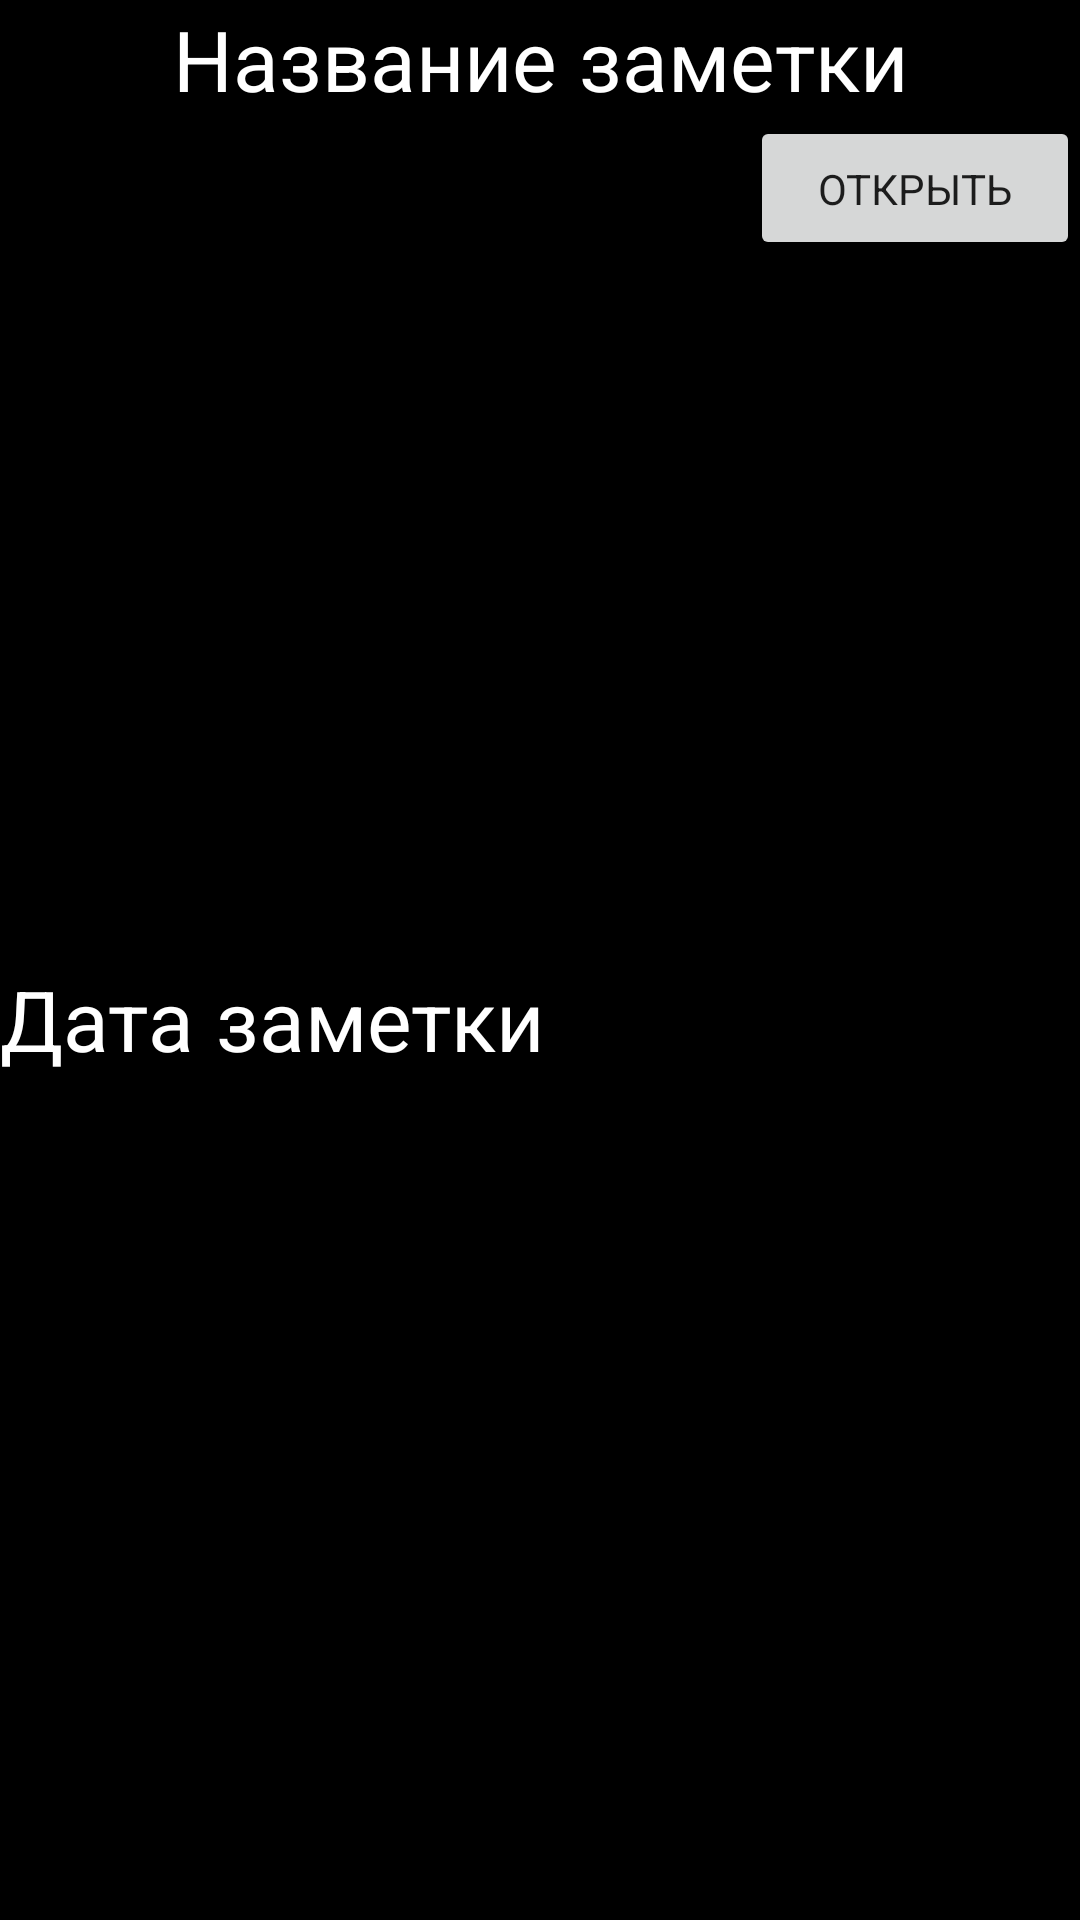

Reconstruct the res/layout file that produces this screen, plus the resources it refers to.
<!-- AndroidManifest.xml: application theme Theme.FragmentsNotebook2021 -->
<!-- res/layout/fragment.xml -->
<?xml version="1.0" encoding="utf-8"?>
<GridLayout
    xmlns:android="http://schemas.android.com/apk/res/android"
    xmlns:app="http://schemas.android.com/apk/res-auto"
    android:layout_width="match_parent"
    android:layout_height="wrap_content"
    android:layout_margin="5dp"
    android:columnCount="2"
    android:background="@color/black">

    <TextView
        android:id="@+id/name_textView"
        android:layout_width="match_parent"
        android:layout_height="wrap_content"
        android:layout_columnSpan="2"
        android:layout_gravity="fill_horizontal"
        android:gravity="center"
        android:hint="Название заметки"
        android:fontFamily="cursive"
        android:text=""
        android:textColor="@color/white"
        android:textColorHint="@color/white"
        android:textSize="28sp" />

    <TextView
        android:id="@+id/date_textView"
        android:layout_width="wrap_content"
        android:layout_height="wrap_content"
        android:layout_gravity="center"
        android:gravity="center"
        android:hint="Дата заметки"
        android:fontFamily="cursive"
        android:text=""
        android:textColor="@color/white"
        android:textColorHint="@color/white"
        android:textSize="28sp" />

    <Button
        android:id="@+id/open_btn"
        android:layout_width="110dp"
        android:layout_height="wrap_content"
        android:layout_gravity="end"
        android:text="Открыть"
        android:fontFamily="cursive"/>


</GridLayout>
<!-- resources referenced by this layout -->
<resources>
  <style name="Theme.FragmentsNotebook2021" parent="Theme.MaterialComponents.DayNight.DarkActionBar">
          
          <item name="colorPrimary">@color/purple_500</item>
          <item name="colorPrimaryVariant">@color/purple_700</item>
          <item name="colorOnPrimary">@color/white</item>
          
          <item name="colorSecondary">@color/teal_200</item>
          <item name="colorSecondaryVariant">@color/teal_700</item>
          <item name="colorOnSecondary">@color/black</item>
          
          <item name="android:statusBarColor" tools:targetApi="l">?attr/colorPrimaryVariant</item>
          
      </style>
  <!-- not gathered from this repository: default colours our renderer supplied (Android Studio template values) -->
  <color name="purple_500">#FF6200EE</color>
  <color name="purple_700">#FF3700B3</color>
  <color name="teal_200">#FF03DAC5</color>
  <color name="teal_700">#FF018786</color>
  <color name="black">#FF000000</color>
  <color name="white">#FFFFFFFF</color>
</resources>
